Run: headless pygame with SDL's dummy video driver; simulated clock (each Clock.tick advances the game by its frame time, no real sleeping); random seed 0; keys injected as events and as key.get_pressed() state; no mouse input.
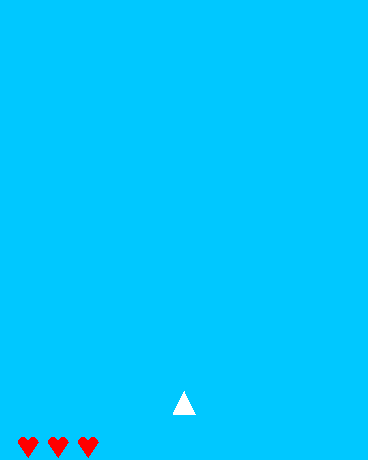
Frame 1 of 4 · flips 1–60 · no input
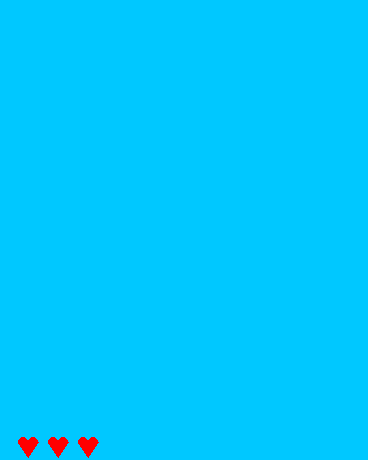
Frame 2 of 4 · flips 61–180 · tapped SPACE, RETURN · held RIGHT (→), D
Frame 3 of 4 · flips 181–300 · held DOWN (↓), S · screen unchanged from frame 2, image omitted
Frame 4 of 4 · flips 301–420 · held LEFT (←), A, UP (↑), W · screen unchanged from frame 3, image omitted

The pygame program that drew these frames:

"""
Taylor Barmak

This program allows the user to play Galaga using the arrow keys and space bar.

Recent updates:
- Player movement
- Can be imported as a module
- Lives indicator

Next fixes:
- Enemy ships

"""
import pygame

# Global Variables
HEIGHT = 0
WIDTH = 0

class PlayerShip:
    def __init__(self):
        self.lives = 3
        self.position = [(WIDTH/2, HEIGHT*0.85), (WIDTH*0.47, HEIGHT*0.9), (WIDTH*0.53, HEIGHT*0.9)]
        self.speed = 0

    def move_speed(self):
        for i in range(len(self.position)):
            self.position[i] = (self.position[i][0] + self.speed, self.position[i][1])

    def set_speed(self, speed):
        self.speed = speed

def set_dimensions():
    """
    Sets the global HEIGHT and WIDTH constants which are the height and width of the window of the game.
    They are scaled relative to the screen size.
    :return: None
    """
    global HEIGHT
    global WIDTH
    # Get screen dimensions
    infoObject = pygame.display.Info()

    # Constant to size the window
    HEIGHT_MULTIPLIER = 0.6
    H_TO_W_MULTIPLIER = 0.8
    HEIGHT = infoObject.current_h * HEIGHT_MULTIPLIER
    WIDTH = HEIGHT * H_TO_W_MULTIPLIER

def draw_heart(surface, color, pos, width):
    pygame.draw.circle(surface, color, (int(pos[0] + width/4), int(pos[1] + width/4)), int(width/4))
    pygame.draw.circle(surface, color, (int(pos[0] + 3 * width/4), int(pos[1] + width/4)), int(width/4))
    pygame.draw.polygon(surface, color, [(pos[0], pos[1] + width/4), (pos[0] + width/2, pos[1] + width), (pos[0] + width, pos[1] + width/4)])

def show_lives():
    for i in range(player.lives):
        draw_heart(screen, (255, 0, 0), (0.05 * WIDTH + (30 * i), .95 * HEIGHT), 20)


if __name__ == '__main__':
    pygame.init()

    set_dimensions()
    size = (int(WIDTH), int(HEIGHT))
    screen = pygame.display.set_mode(size) # , pygame.RESIZABLE)
    pygame.display.set_caption("Galaga")

    clock = pygame.time.Clock()

    """
    Code start screen here
    """

    # Create the player
    player = PlayerShip()

    gameOn = True
    while gameOn:
        for event in pygame.event.get():
            if event.type == pygame.QUIT:
                gameOn = False
            if event.type == pygame.KEYUP and 1 not in pygame.key.get_pressed():
                player.set_speed(0)
            if event.type == pygame.KEYDOWN:
                if event.key == pygame.K_LEFT:
                    player.set_speed(-5)
                if event.key == pygame.K_RIGHT:
                    player.set_speed(5)

        player.move_speed()
        screen.fill((0, 200, 255))
        pygame.draw.polygon(screen, (255, 255, 255), player.position)
        show_lives()
        pygame.display.update()
        clock.tick(60)
    pygame.quit()
